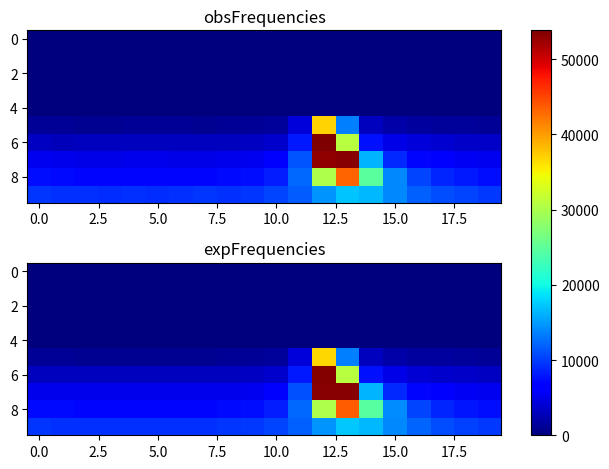

This figure's Python source:
import matplotlib.pyplot as plt
import numpy as np
obsFrequencies = np.array([[ 0, 0, 0, 0, 0, 0, 0, 0, 0, 0, 0, 0, 0, 0, 0, 0, 0, 0, 0, 0], [0, 0, 0, 0, 0, 0, 0, 0, 0, 0, 0, 0, 0, 0, 0, 0, 0, 0, 0, 0], [0, 0, 0, 0, 0, 0, 0, 0, 0, 0, 0, 0, 0, 0, 0, 0, 0, 0, 0, 0], [0, 0, 0, 0, 0, 0, 0, 0, 0, 0, 0, 0, 0, 0, 0, 0, 0, 0, 0, 0], [0, 0, 0, 0, 0, 0, 0, 0, 0, 0, 0, 0, 0, 0, 0, 0, 0, 0, 0, 0], [1093, 1055, 1024, 1028, 1062, 1069, 1071, 1032, 1089, 1180, 1426, 4293, 36956, 13620, 3081, 1896, 1666, 1394, 1348, 1164], [3176, 2925, 3026, 2983, 3026, 3149, 3047, 3067, 3060, 3224, 3632, 8020, 53848, 30847, 7752, 4965, 4233, 3796, 3369, 3391], [5263, 5117, 5026, 4970, 5082, 5050, 5008, 4953, 5141, 5287, 6132, 11213, 52973, 53222, 16404, 8977, 7074, 6154, 5657, 5340], [7385, 7290, 7074, 7125, 7059, 7087, 7125, 7118, 7174, 7540, 8344, 12305, 30245, 43122, 24707, 13998, 10339, 8805, 8025, 7468], [9608, 9353, 9282, 9189, 9367, 9235, 9380, 9502, 9348, 9617, 10496, 11586, 14523, 17090, 16524, 14068, 11838, 10890, 10333, 9729 ]]);
expFrequencies = np.array([[ 0, 0, 0, 0, 0, 0, 0, 0, 0, 0, 0, 0, 0, 0, 0, 0, 0, 0, 0, 0], [0, 0, 0, 0, 0, 0, 0, 0, 0, 0, 0, 0, 0, 0, 0, 0, 0, 0, 0, 0], [0, 0, 0, 0, 0, 0, 0, 0, 0, 0, 0, 0, 0, 0, 0, 0, 0, 0, 0, 0], [0, 0, 0, 0, 0, 0, 0, 0, 0, 0, 0, 0, 0, 0, 0, 0, 0, 0, 0, 0], [0, 0, 0, 0, 0, 0, 0, 0, 0, 0, 0, 0, 0, 0, 0, 0, 0, 0, 0, 0], [1093.05, 1051.98, 1034.25, 1025.53, 1021.69, 1021.14, 1023.85, 1031.75, 1051.98, 1117.4, 1393.43, 4298.88, 36690.2, 13540.4, 2982.37, 1960.66, 1675.23, 1478.07, 1298.2, 1167.88], [3137.97, 3082.37, 3054.69, 3041.06, 3035.13, 3034.49, 3039.27, 3052.87, 3087.44, 3191.61, 3657.58, 8133.12, 53622.5, 30754.2, 7661.38, 4897.63, 4162.07, 3751.7, 3447.24, 3247.86], [5201.57, 5122.72, 5083.05, 5063.35, 5054.9, 5054.44, 5062.48, 5084.65, 5140.39, 5305.06, 5991.66, 11095.3, 53258.7, 53283.1, 16323, 8997.27, 7056.06, 6171.66, 5654.19, 5357.73], [7307.17, 7195.86, 7138, 7108.63, 7096.25, 7096.72, 7111.43, 7149.68, 7241.09, 7487.17, 8324.22, 12207, 30225.9, 43550.1, 24566, 14107.4, 10356.2, 8744.51, 7940.25, 7522.75], [9560.6, 9420.08, 9338.27, 9293.76, 9275.88, 9281.13, 9312.37, 9381.34, 9517.5, 9792.24, 10392.2, 11787.4, 14635.4, 17355.5, 16500.9, 13979, 12059.9, 10890.4, 10202.1, 9798.38 ]]);
fig, (ax1, ax2) = plt.subplots(2)
combined = np.array([obsFrequencies, expFrequencies])
vmin, vmax = np.min(combined), np.max(combined)
cmap = plt.colormaps["jet"]
ax1.imshow(obsFrequencies, cmap=cmap, aspect='auto', vmin = vmin, vmax = vmax)
ax1.title.set_text("obsFrequencies")
im = ax2.imshow(expFrequencies, cmap=cmap, aspect='auto', vmin = vmin, vmax = vmax)
ax2.title.set_text("expFrequencies")
fig.tight_layout()
fig.colorbar(im, ax=list([ax1, ax2]))
plt.show()
